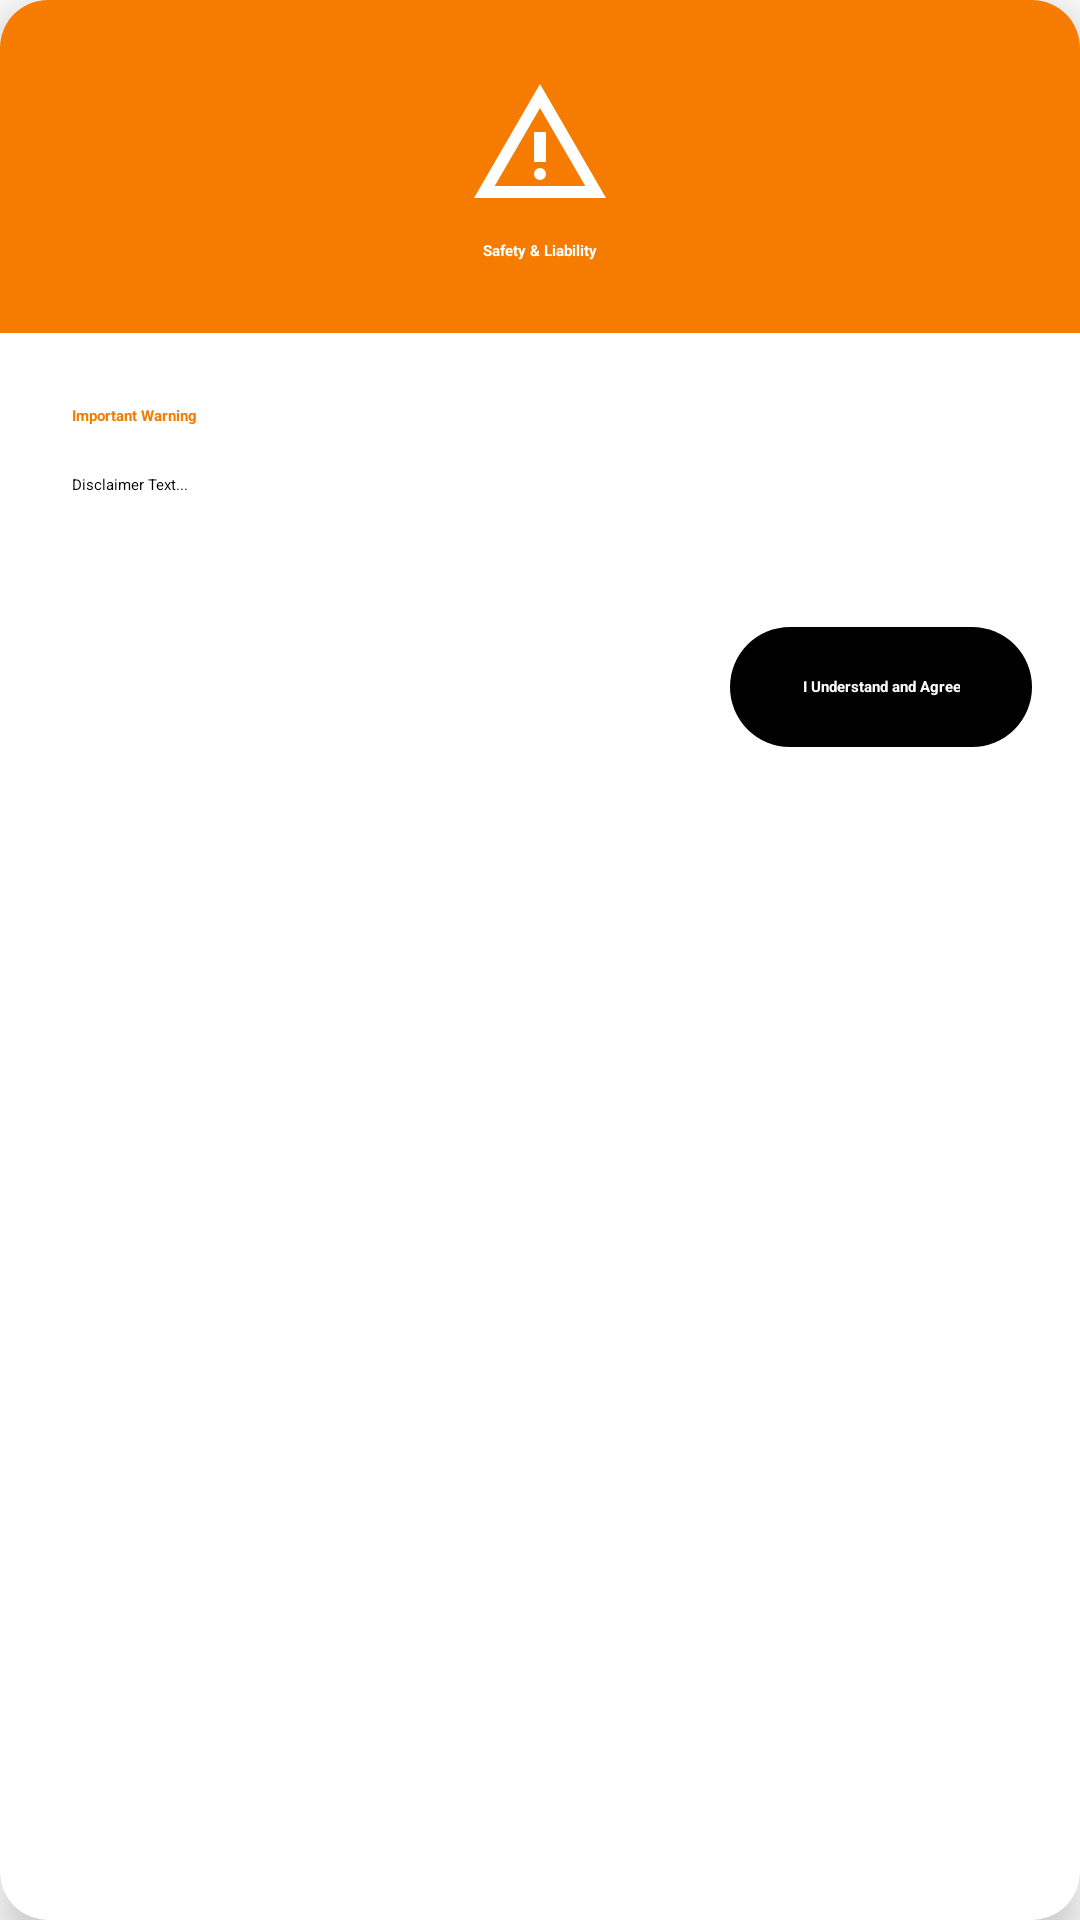

Layout XML and referenced resources for this Android screen:
<!-- AndroidManifest.xml: fallback theme Theme.MaterialComponents.DayNight.NoActionBar -->
<!-- res/layout/dialog_safety_disclaimer.xml -->
<?xml version="1.0" encoding="utf-8"?>
<com.google.android.material.card.MaterialCardView xmlns:android="http://schemas.android.com/apk/res/android"
    xmlns:app="http://schemas.android.com/apk/res-auto"
    android:layout_width="match_parent"
    android:layout_height="wrap_content"
    app:cardCornerRadius="16dp"
    app:cardBackgroundColor="?attr/colorSurface"
    app:cardElevation="8dp">

    <LinearLayout
        android:layout_width="match_parent"
        android:layout_height="wrap_content"
        android:orientation="vertical">

        
        <LinearLayout
            android:layout_width="match_parent"
            android:layout_height="wrap_content"
            android:orientation="vertical"
            android:background="@color/material_orange_700"
            android:padding="24dp"
            android:gravity="center">

            <ImageView
                android:layout_width="48dp"
                android:layout_height="48dp"
                android:src="@drawable/ic_warning_white"
                app:tint="@android:color/white"/>
            <TextView
                android:layout_width="wrap_content"
                android:layout_height="wrap_content"
                android:text="@string/disclaimer_title"
                android:textAppearance="?attr/textAppearanceHeadlineSmall"
                android:textColor="@android:color/white"
                android:textStyle="bold"
                android:layout_marginTop="8dp"/>
        </LinearLayout>

        
        <ScrollView
            android:layout_width="match_parent"
            android:layout_height="0dp"
            android:layout_weight="1"
            android:padding="24dp">

            <LinearLayout
                android:layout_width="match_parent"
                android:layout_height="wrap_content"
                android:orientation="vertical">

                <TextView
                    android:layout_width="match_parent"
                    android:layout_height="wrap_content"
                    android:text="@string/disclaimer_header"
                    android:textAppearance="?attr/textAppearanceTitleMedium"
                    android:textColor="@color/material_orange_700"
                    android:textStyle="bold"
                    android:layout_marginBottom="16dp"/>

                <TextView
                    android:id="@+id/disclaimer_message"
                    android:layout_width="match_parent"
                    android:layout_height="wrap_content"
                    android:text="Disclaimer Text..."
                    android:textAppearance="?attr/textAppearanceBodyMedium"
                    android:textColor="?attr/colorOnSurface"
                    android:lineSpacingMultiplier="1.2"/>

            </LinearLayout>
        </ScrollView>

        
        <LinearLayout
            android:layout_width="match_parent"
            android:layout_height="wrap_content"
            android:padding="16dp"
            android:gravity="end"
            android:background="?attr/colorSurfaceVariant">

            <com.google.android.material.button.MaterialButton
                android:id="@+id/btn_accept"
                style="@style/Widget.Material3.Button"
                android:layout_width="wrap_content"
                android:layout_height="wrap_content"
                android:text="@string/disclaimer_accept"
                android:textColor="@android:color/white"
                app:backgroundTint="@color/brand_teal"
                android:textStyle="bold"/>

        </LinearLayout>

    </LinearLayout>

</com.google.android.material.card.MaterialCardView>
<!-- resources referenced by this layout -->
<resources>
  <color name="material_orange_700">#f57c00</color>
  <!-- drawable ic_warning_white (drawable) -->
  <vector xmlns:android="http://schemas.android.com/apk/res/android" xmlns:aapt="http://schemas.android.com/aapt"
      android:viewportWidth="960"
      android:viewportHeight="960"
      android:width="24dp"
      android:height="24dp">
      <group
          android:translateX="-0"
          android:translateY="960">
          <path
              android:pathData="M40 -120l440 -760 440 760H40Zm138 -80h604L480 -720 178 -200Zm302 -40q17 0 28.5 -11.5T520 -280q0 -17 -11.5 -28.5T480 -320q-17 0 -28.5 11.5T440 -280q0 17 11.5 28.5T480 -240Zm-40 -120h80v-200h-80v200Zm40 -100Z"
              android:fillColor="#FFFFFF" />
      </group>
  </vector>
  <string name="disclaimer_accept">I Understand and Agree</string>
  <string name="disclaimer_header">Important Warning</string>
  <string name="disclaimer_title">Safety &amp; Liability</string>
</resources>
